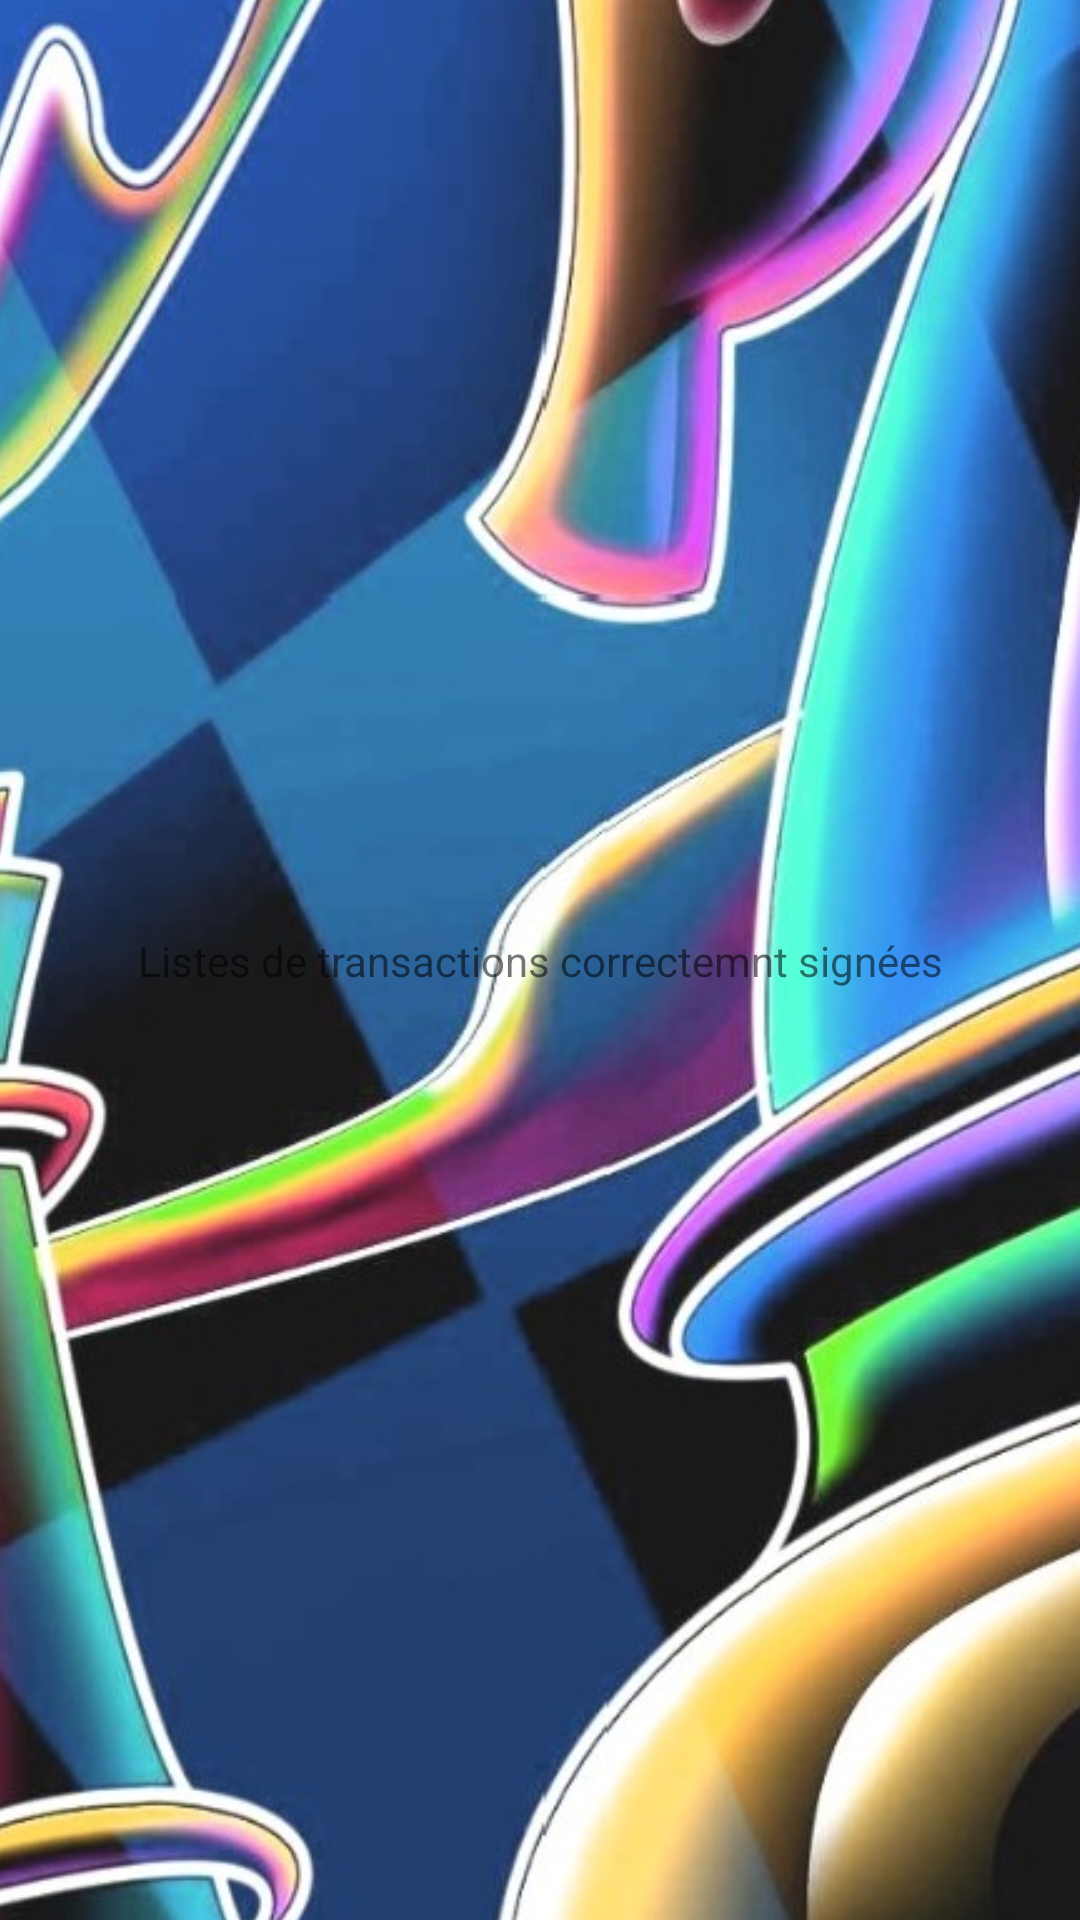

Reconstruct the res/layout file that produces this screen, plus the resources it refers to.
<!-- AndroidManifest.xml: application theme Theme.BlockChain -->
<!-- res/layout/activity_transaction_validation_success.xml -->
<?xml version="1.0" encoding="utf-8"?>
<androidx.constraintlayout.widget.ConstraintLayout xmlns:android="http://schemas.android.com/apk/res/android"
    xmlns:app="http://schemas.android.com/apk/res-auto"
    xmlns:tools="http://schemas.android.com/tools"
    android:layout_width="match_parent"
    android:layout_height="match_parent"
    tools:context=".TransactionValidationSuccess">

    <ImageView
        android:id="@+id/imageView2"
        android:layout_width="579dp"
        android:layout_height="984dp"
        android:layout_marginBottom="-50dp"
        app:layout_constraintBottom_toBottomOf="parent"
        app:layout_constraintEnd_toEndOf="parent"
        app:layout_constraintStart_toStartOf="parent"
        app:srcCompat="@drawable/wallpaperwelcomescreen" />

    <TextView
        android:id="@+id/transactionsSigningSuccessTextView"
        android:layout_width="wrap_content"
        android:layout_height="wrap_content"
        android:text="@string/transactionValidationSucces"
        android:gravity="center"
        app:layout_constraintBottom_toBottomOf="parent"
        app:layout_constraintEnd_toEndOf="parent"
        app:layout_constraintStart_toStartOf="parent"
        app:layout_constraintTop_toTopOf="parent" />


</androidx.constraintlayout.widget.ConstraintLayout>
<!-- resources referenced by this layout -->
<resources>
  <!-- drawable wallpaperwelcomescreen: jpg bitmap (drawable-v24, 147384 bytes) -->
  <string name="transactionValidationSucces">Listes de transactions correctemnt signées</string>
  <style name="Theme.BlockChain" parent="Theme.MaterialComponents.Light.NoActionBar">
          
          <item name="colorPrimary">@color/purple_500</item>
          <item name="colorPrimaryVariant">@color/purple_700</item>
          <item name="colorOnPrimary">@color/white</item>
          
          <item name="colorSecondary">@color/teal_200</item>
          <item name="colorSecondaryVariant">@color/teal_700</item>
          <item name="colorOnSecondary">@color/black</item>
          
          <item name="android:statusBarColor">?attr/colorPrimaryVariant</item>
          
      </style>
  <color name="purple_500">#FF6200EE</color>
  <color name="purple_700">#FF3700B3</color>
  <color name="white">#FFFFFFFF</color>
  <color name="teal_200">#FF03DAC5</color>
  <color name="teal_700">#FF018786</color>
  <color name="black">#FF000000</color>
</resources>
